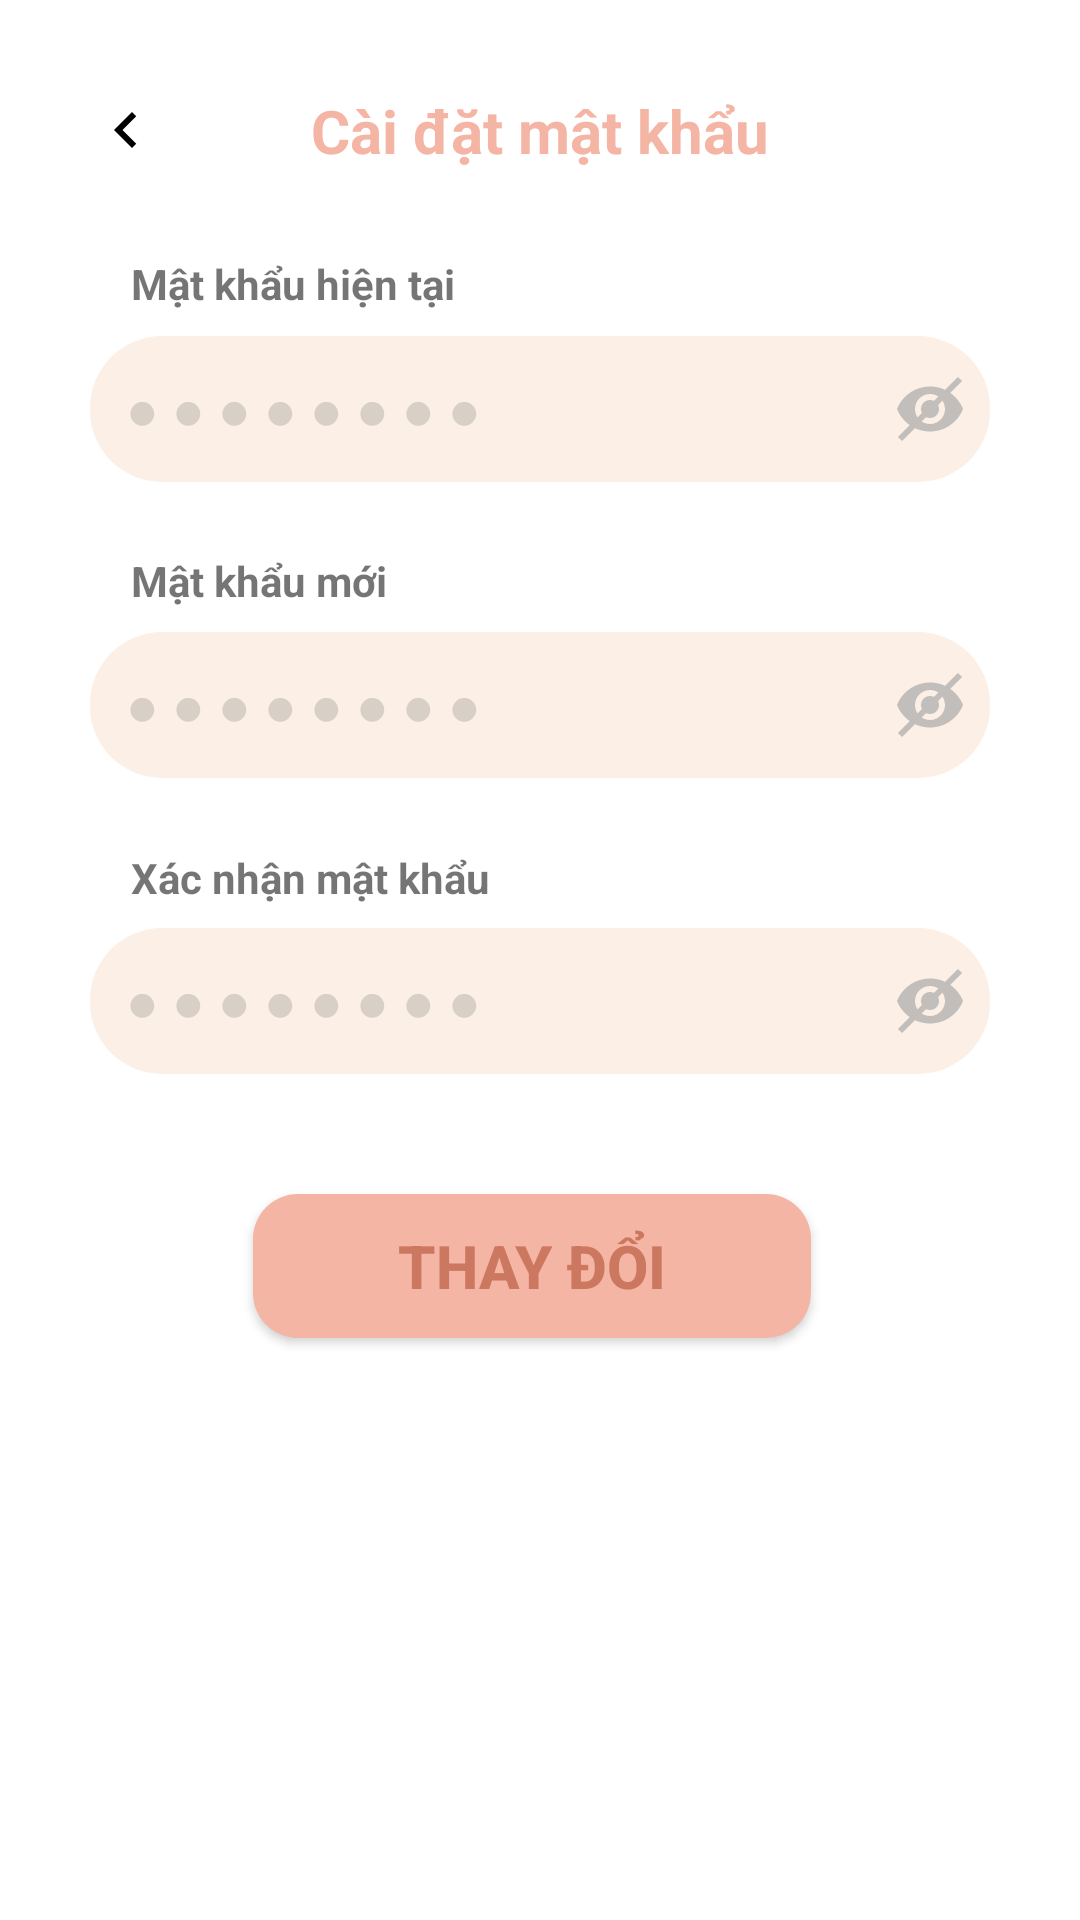

The Android layout XML behind this screen, and the referenced resources:
<!-- AndroidManifest.xml: application theme Theme.Mater_electronic -->
<!-- res/layout/activity_password_setting.xml -->
<?xml version="1.0" encoding="utf-8"?>
<androidx.constraintlayout.widget.ConstraintLayout xmlns:android="http://schemas.android.com/apk/res/android"
    xmlns:app="http://schemas.android.com/apk/res-auto"
    xmlns:tools="http://schemas.android.com/tools"
    android:id="@+id/main"
    android:layout_width="match_parent"
    android:layout_height="match_parent"
    android:paddingHorizontal="@dimen/margin_lg"
    tools:context=".ui.activity.profile.setting.PasswordSetting">
    
    <FrameLayout
        android:id="@+id/frameLayout"
        android:layout_width="match_parent"
        android:layout_height="wrap_content"
        android:layout_marginTop="30dp"
        app:layout_constraintEnd_toEndOf="parent"
        app:layout_constraintHorizontal_bias="1.0"
        app:layout_constraintStart_toStartOf="parent"
        app:layout_constraintTop_toTopOf="parent">
        
        <ImageView
            android:id="@+id/backArrow"
            android:layout_width="wrap_content"
            android:layout_height="wrap_content"
            android:layout_gravity="start|center_vertical"
            android:contentDescription="Back"
            android:src="@drawable/ic_back_arrow" />

        <TextView
            android:id="@+id/settingPassTitle"
            android:layout_width="wrap_content"
            android:layout_height="match_parent"
            android:layout_gravity="center|center_vertical"
            android:text="@string/settingPassTitle"
            android:textColor="@color/pink"
            android:textSize="@dimen/large_text_size"
            android:textStyle="bold" />
    </FrameLayout>

    

    <TextView
        android:id="@+id/currPassTxt"
        android:layout_width="wrap_content"
        android:layout_height="wrap_content"
        android:layout_marginTop="28dp"
        android:text="@string/currPassword"
        android:textSize="@dimen/medium_text_size"
        android:textStyle="bold"
        app:layout_constraintEnd_toEndOf="@+id/frameLayout"
        app:layout_constraintHorizontal_bias="0.072"
        app:layout_constraintStart_toStartOf="@+id/frameLayout"
        app:layout_constraintTop_toBottomOf="@+id/frameLayout" />

    <RelativeLayout
        android:id="@+id/currPassLayout"
        android:layout_width="match_parent"
        android:layout_height="wrap_content"
        android:layout_marginTop="@dimen/margin_xs"
        app:layout_constraintEnd_toEndOf="@+id/currPassTxt"
        app:layout_constraintStart_toStartOf="@+id/currPassTxt"
        app:layout_constraintTop_toBottomOf="@+id/currPassTxt">

        <EditText
            android:id="@+id/password_input"
            android:layout_width="match_parent"
            android:layout_height="wrap_content"
            android:background="@drawable/edittext_background"
            android:hint="@string/hiddenPassTxt"
            android:inputType="textPassword"
            android:padding="12dp"
            android:textColorHint="#D8CFC6" />

        <ImageView
            android:id="@+id/eye_icon"
            android:layout_width="wrap_content"
            android:layout_height="wrap_content"
            android:layout_alignParentEnd="true"
            android:layout_centerVertical="true"
            android:layout_marginEnd="@dimen/margin_xs"
            android:src="@drawable/ic_eye_closed" />

    </RelativeLayout>

    

    <TextView
        android:id="@+id/newPassTxt"
        android:layout_width="wrap_content"
        android:layout_height="wrap_content"
        android:layout_marginTop="80dp"
        android:text="@string/newPassTxt"
        android:textSize="@dimen/medium_text_size"
        android:textStyle="bold"
        app:layout_constraintEnd_toEndOf="@+id/currPassTxt"
        app:layout_constraintHorizontal_bias="0.0"
        app:layout_constraintStart_toStartOf="@+id/currPassTxt"
        app:layout_constraintTop_toBottomOf="@+id/currPassTxt" />

    <RelativeLayout
        android:id="@+id/newPassLayout"
        android:layout_width="match_parent"
        android:layout_height="wrap_content"
        android:layout_marginTop="50dp"
        app:layout_constraintEnd_toEndOf="@id/currPassLayout"
        app:layout_constraintStart_toStartOf="@id/currPassLayout"
        app:layout_constraintTop_toBottomOf="@+id/currPassLayout">
        <EditText
            android:id="@+id/newPasswordInput"
            android:layout_width="match_parent"
            android:layout_height="wrap_content"
            android:background="@drawable/edittext_background"
            android:hint="@string/hiddenPassTxt"
            android:inputType="textPassword"
            android:padding="12dp"
            android:textColorHint="#D8CFC6" />

        <ImageView
            android:id="@+id/eye_icon2"
            android:layout_width="wrap_content"
            android:layout_height="wrap_content"
            android:layout_alignParentEnd="true"
            android:layout_centerVertical="true"
            android:layout_marginEnd="@dimen/margin_xs"
            android:src="@drawable/ic_eye_closed" />
    </RelativeLayout>


    <TextView
        android:id="@+id/checkNewPassTxt"
        android:layout_width="wrap_content"
        android:layout_height="wrap_content"
        android:layout_marginTop="80dp"
        android:text="@string/checkNewPassTxt"
        android:textSize="@dimen/medium_text_size"
        android:textStyle="bold"
        app:layout_constraintEnd_toEndOf="@+id/newPassTxt"
        app:layout_constraintHorizontal_bias="0.0"
        app:layout_constraintStart_toStartOf="@+id/newPassTxt"
        app:layout_constraintTop_toBottomOf="@+id/newPassTxt" />

    <RelativeLayout
        android:id="@+id/checkNewPassLayout"
        android:layout_width="match_parent"
        android:layout_height="wrap_content"
        android:layout_marginTop="50dp"
        app:layout_constraintEnd_toEndOf="@id/newPassLayout"
        app:layout_constraintStart_toStartOf="@id/newPassLayout"
        app:layout_constraintTop_toBottomOf="@+id/newPassLayout">
        <EditText
            android:id="@+id/checkNewPasswordInput"
            android:layout_width="match_parent"
            android:layout_height="wrap_content"
            android:background="@drawable/edittext_background"
            android:hint="@string/hiddenPassTxt"
            android:inputType="textPassword"
            android:padding="12dp"
            android:textColorHint="#D8CFC6" />

        <ImageView
            android:id="@+id/eye_icon3"
            android:layout_width="wrap_content"
            android:layout_height="wrap_content"
            android:layout_alignParentEnd="true"
            android:layout_centerVertical="true"
            android:layout_marginEnd="@dimen/margin_xs"
            android:src="@drawable/ic_eye_closed" />
    </RelativeLayout>

    
    <androidx.appcompat.widget.AppCompatButton
        android:id="@+id/changePassBtn"
        android:layout_width="186dp"
        android:layout_height="wrap_content"
        android:layout_marginTop="40dp"
        android:background="@drawable/button_background"
        android:text="@string/changePassTxt"
        android:textColor="@color/dark_primary_text"
        android:textSize="@dimen/large_text_size"
        android:textStyle="bold"
        app:layout_constraintEnd_toEndOf="@+id/checkNewPassLayout"
        app:layout_constraintHorizontal_bias="1.2"
        app:layout_constraintStart_toStartOf="@+id/checkNewPassLayout"
        app:layout_constraintTop_toBottomOf="@+id/checkNewPassLayout" />


</androidx.constraintlayout.widget.ConstraintLayout>
<!-- resources referenced by this layout -->
<resources>
  <color name="dark_primary_text">#CC7861</color>
  <color name="pink">#F4B5A4</color>
  <dimen name="large_text_size">20sp</dimen>
  <dimen name="margin_lg">30dp</dimen>
  <dimen name="margin_xs">8dp</dimen>
  <dimen name="medium_text_size">14sp</dimen>
  <!-- drawable button_background (drawable) -->
  <?xml version="1.0" encoding="utf-8"?>
  <selector xmlns:android="http://schemas.android.com/apk/res/android">
      
      <item android:state_pressed="true">
          <shape android:shape="rectangle">
              <solid android:color="@color/light_color_bg" />
              <corners android:radius="15dp" />
          </shape>
      </item>
  
      
      <item android:state_enabled="true">
          <shape android:shape="rectangle">
              <solid android:color="@color/dark_color_bg" />
              <corners android:radius="15dp" />
          </shape>
      </item>
  </selector>
  <!-- drawable edittext_background (drawable) -->
  <shape xmlns:android="http://schemas.android.com/apk/res/android"
      android:shape="rectangle">
      <solid android:color="@color/light_color_bg" />
      <corners android:radius="24dp" />
  </shape>
  <!-- drawable ic_back_arrow (drawable) -->
  <vector xmlns:android="http://schemas.android.com/apk/res/android"
      android:width="24dp"
      android:height="24dp"
      android:viewportWidth="24"
      android:viewportHeight="24">
      <path
          android:fillColor="#000000"
          android:pathData="M15.41,7.41L14,6l-6,6 6,6 1.41,-1.41L10.83,12z" />
  </vector>
  <!-- drawable ic_eye_closed (drawable) -->
  <?xml version="1.0" encoding="utf-8"?>
  <vector xmlns:android="http://schemas.android.com/apk/res/android"
      android:width="24dp"
      android:height="24dp"
      android:viewportWidth="24"
      android:viewportHeight="24">
      <path
          android:fillColor="#C2BEBB"
          android:pathData="M12,4.5C7,4.5 2.73,7.61 1,12c1.73,4.39 6,7.5 11,7.5s9.27,-3.11 11,-7.5c-1.73,-4.39 -6,-7.5 -11,-7.5zM12,17c-2.76,0 -5,-2.24 -5,-5s2.24,-5 5,-5 5,2.24 5,5 -2.24,5 -5,5zM12,9c-1.66,0 -3,1.34 -3,3s1.34,3 3,3 3,-1.34 3,-3 -1.34,-3 -3,-3z"/>
      <path
          android:fillColor="#C2BEBB"
          android:pathData="M22,2l-20,20"
          android:strokeWidth="2"
          android:strokeColor="#C2BEBB"/>
  </vector>
  <string name="changePassTxt">Thay đổi</string>
  <string name="checkNewPassTxt">Xác nhận mật khẩu</string>
  <string name="currPassword">Mật khẩu hiện tại</string>
  <string name="hiddenPassTxt">● ● ● ● ● ● ● ●</string>
  <string name="newPassTxt">Mật khẩu mới</string>
  <string name="settingPassTitle">Cài đặt mật khẩu</string>
  <style name="Theme.Mater_electronic" parent="Theme.MaterialComponents.Light.NoActionBar">
          
          <item name="colorPrimary">@color/purple_500</item>
          <item name="colorPrimaryVariant">@color/purple_700</item>
          <item name="colorOnPrimary">@color/white</item>
          
          <item name="colorSecondary">@color/teal_200</item>
          <item name="colorSecondaryVariant">@color/teal_700</item>
          <item name="colorOnSecondary">@color/black</item>
          
          <item name="android:statusBarColor">@color/dark_color_bg</item>
          
      </style>
  <color name="light_color_bg">#FCEFE6</color>
  <color name="dark_color_bg">#F4B5A4</color>
  <color name="purple_500">#FF6200EE</color>
  <color name="purple_700">#FF3700B3</color>
  <color name="white">#FFFFFFFF</color>
  <color name="teal_200">#FF03DAC5</color>
  <color name="teal_700">#FF018786</color>
  <color name="black">#FF000000</color>
</resources>
